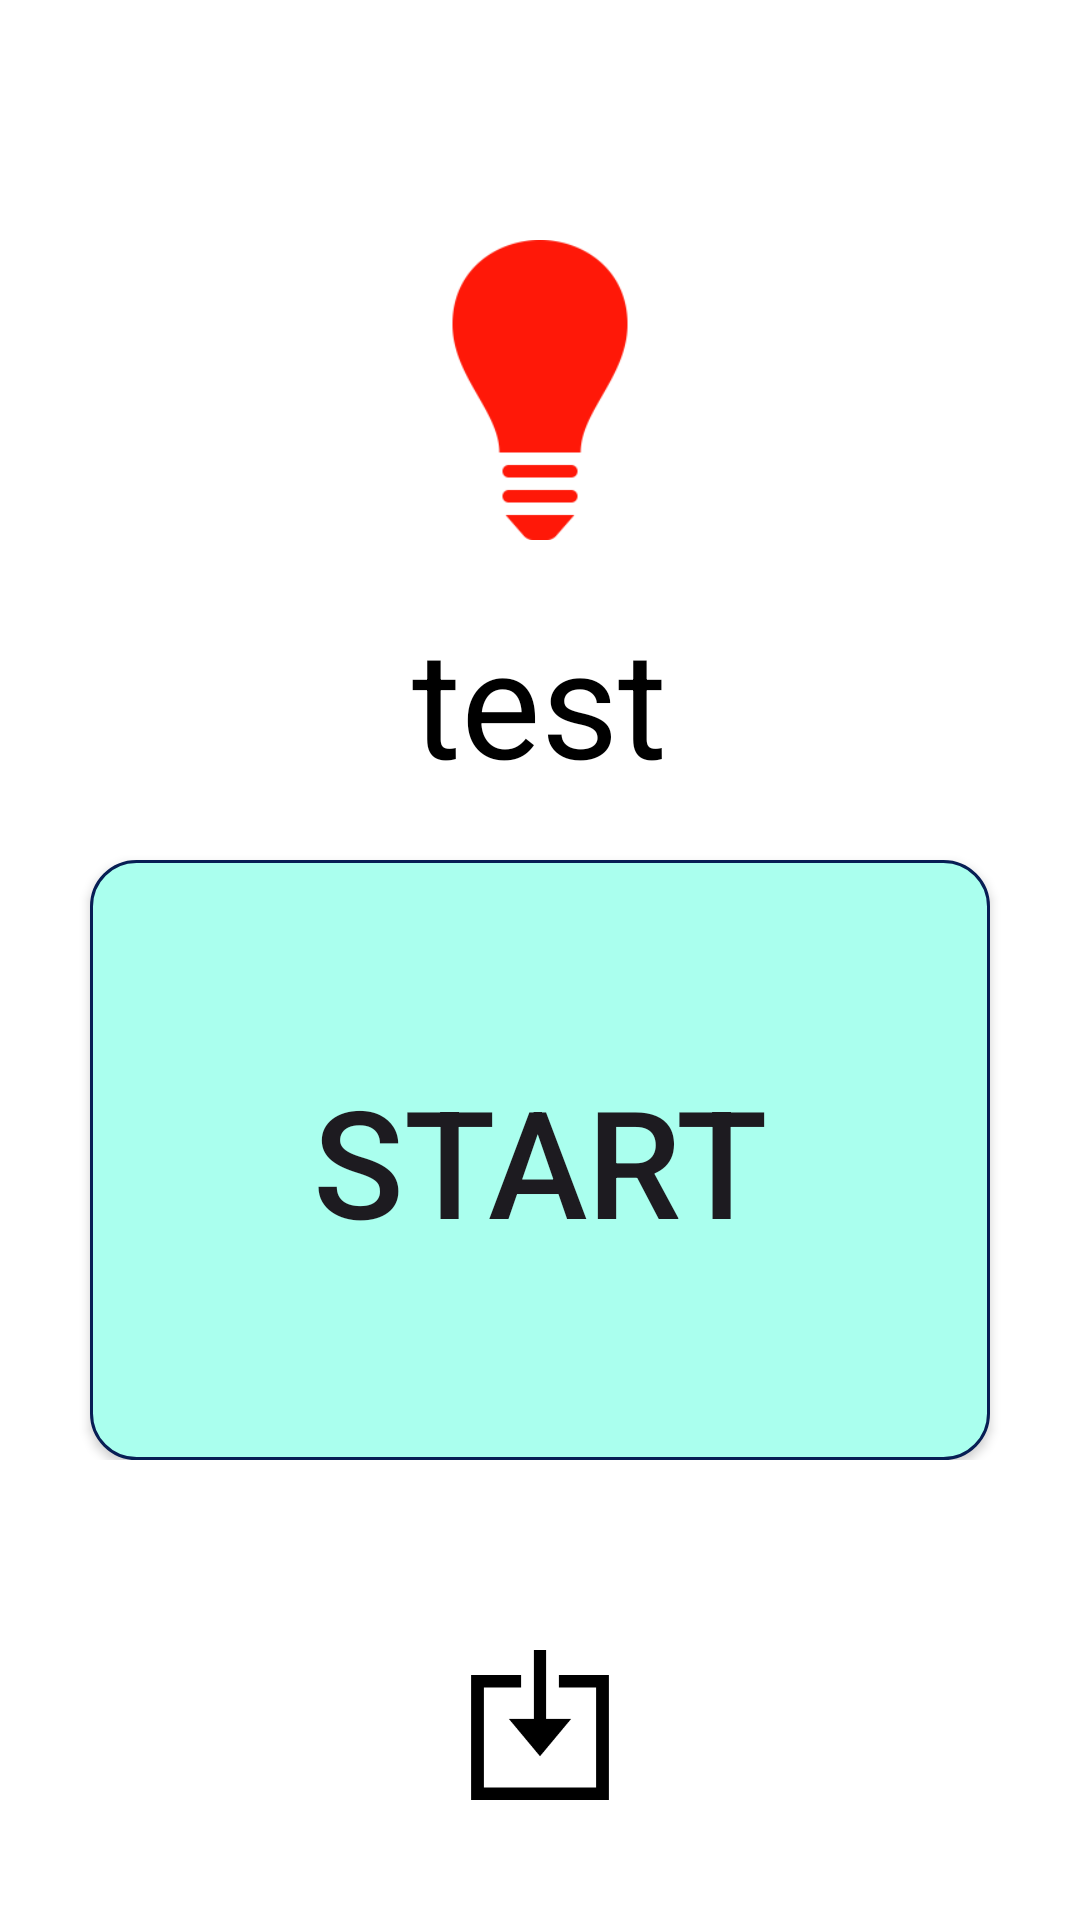

Write the Android layout XML for this screen, with the resource values it uses.
<!-- AndroidManifest.xml: application theme Theme.Android_timer -->
<!-- res/layout/activity_main.xml -->
<?xml version="1.0" encoding="utf-8"?>
<LinearLayout xmlns:android="http://schemas.android.com/apk/res/android"
    xmlns:app="http://schemas.android.com/apk/res-auto"
    xmlns:tools="http://schemas.android.com/tools"
    android:id="@+id/main"
    android:layout_width="match_parent"
    android:layout_height="match_parent"
    tools:context=".MainActivity"
    android:orientation="vertical"
    android:padding="10dp"
    android:background="@color/white">

    <Spinner
        android:id="@+id/spinner"
        android:layout_width="match_parent"
        android:layout_height="wrap_content"
        android:layout_marginTop="20dp"
        android:background="#BBFFEE" />

    <LinearLayout
        android:layout_width="match_parent"
        android:layout_height="wrap_content"
        android:orientation="vertical"
        android:gravity="center"
        android:layout_marginTop="50dp">

        <ImageView
            android:id="@+id/img_light"
            android:layout_width="100dp"
            android:layout_height="100dp"
            android:src="@drawable/light_red"
            android:scaleType="centerInside"/>

        <TextView
            android:id="@+id/txt_time"
            android:layout_width="wrap_content"
            android:layout_height="wrap_content"
            android:text="test"
            android:textColor="@color/black"
            android:textSize="50dp"
            android:gravity="center"
            android:layout_marginTop="20dp"/>

        <Button
            android:id="@+id/btn_start"
            android:layout_width="match_parent"
            android:layout_height="200dp"
            android:text="Start"
            android:textSize="50dp"
            android:layout_marginTop="20dp"
            android:layout_marginHorizontal="20dp"
            android:background="@drawable/button_rounde"/>

    </LinearLayout>

    <RelativeLayout
        android:layout_width="match_parent"
        android:layout_height="match_parent">

        <LinearLayout
            android:layout_width="match_parent"
            android:layout_height="wrap_content"
            android:orientation="horizontal"
            android:padding="10dp"
            android:layout_alignParentBottom="true"
            android:layout_marginBottom="20dp">

            <ImageButton
                android:id="@+id/imgbtn_clean"
                android:layout_width="0dp"
                android:layout_height="50dp"
                android:layout_weight="1"
                android:src="@drawable/clean_time"
                android:scaleType="centerInside"
                android:adjustViewBounds="true"
                android:background="@color/white"/>

            <ImageButton
                android:id="@+id/imgbtn_save"
                android:layout_width="0dp"
                android:layout_height="50dp"
                android:layout_weight="1"
                android:src="@drawable/save"
                android:scaleType="centerInside"
                android:adjustViewBounds="true"
                android:background="@color/white"/>

            <ImageButton
                android:id="@+id/imgbtn_search"
                android:layout_width="0dp"
                android:layout_height="50dp"
                android:layout_weight="1"
                android:src="@drawable/file"
                android:scaleType="centerInside"
                android:adjustViewBounds="true"
                android:background="@color/white"/>

        </LinearLayout>

    </RelativeLayout>

</LinearLayout>
<!-- resources referenced by this layout -->
<resources>
  <!-- drawable button_rounde (drawable) -->
  <?xml version="1.0" encoding="utf-8"?>
  <selector xmlns:android="http://schemas.android.com/apk/res/android">
  
      
      <item android:state_pressed="true">
          
          <shape android:shape="rectangle">
              
              <corners android:radius="15dip" />
              
              <stroke android:width="1dip" android:color="#538394" />
              
              <gradient android:angle="-90" android:startColor="#99FF99" android:endColor="#99FF99"  />
          </shape>
      </item>
  
      
      <item android:color="@android:color/black">
          <shape android:shape="rectangle"  >
              <corners android:radius="15dip" />
              <stroke android:width="1dip" android:color="#071E54" />
              <gradient android:angle="-90" android:startColor="#AAFFEE" android:endColor="#AAFFEE"  />
          </shape>
      </item>
  
  </selector>
  <!-- drawable light_red: png bitmap (drawable, 5142 bytes) -->
  <!-- drawable save: png bitmap (drawable, 1643 bytes) -->
  <style name="Theme.Android_timer" parent="Base.Theme.Android_timer" />
  <style name="Base.Theme.Android_timer" parent="Theme.Material3.DayNight.NoActionBar">
          
          
      </style>
  <!-- not gathered from this repository: default colours our renderer supplied (Android Studio template values) -->
  <color name="black">#FF000000</color>
  <color name="white">#FFFFFFFF</color>
</resources>
